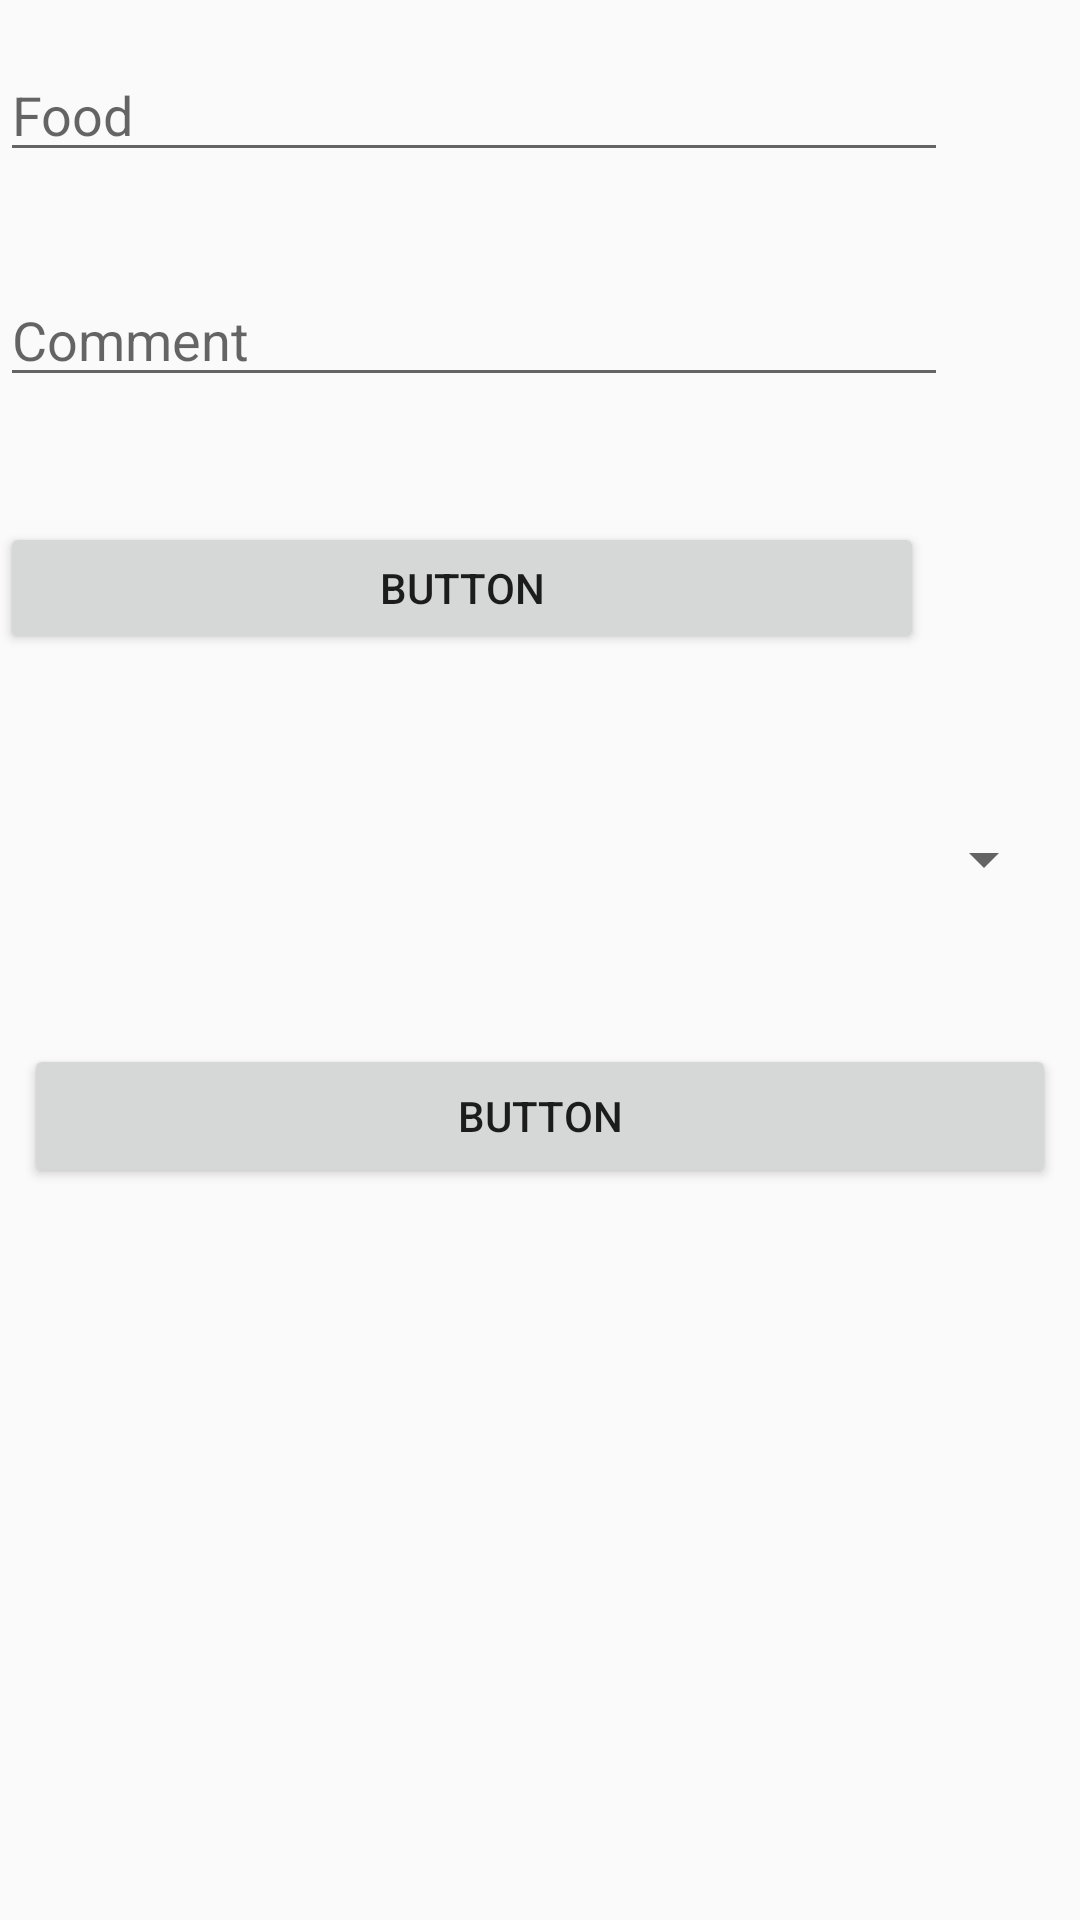

Here is an Android app screen rendered from its layout file. Give the layout XML and the strings, colors and styles it references.
<!-- AndroidManifest.xml: application theme AppTheme -->
<!-- res/layout/activity_create_food.xml -->
<?xml version="1.0" encoding="utf-8"?>
<android.support.constraint.ConstraintLayout
    xmlns:android="http://schemas.android.com/apk/res/android"
    xmlns:app="http://schemas.android.com/apk/res-auto"
    xmlns:tools="http://schemas.android.com/tools"
    android:layout_width="match_parent"
    android:layout_height="match_parent">

    <LinearLayout
        android:layout_width="match_parent"
        android:layout_height="match_parent"
        android:orientation="vertical">

        <LinearLayout
            android:layout_width="match_parent"
            android:layout_height="83dp"
            android:orientation="horizontal">

            <EditText
                android:id="@+id/food_text"
                android:layout_width="match_parent"
                android:layout_height="wrap_content"
                android:layout_marginEnd="44dp"
                android:layout_marginTop="16dp"
                android:layout_weight="1"
                android:ems="10"
                android:hint="@string/food_text"
                android:inputType="textPersonName"
                app:layout_constraintEnd_toEndOf="parent"
                app:layout_constraintTop_toBottomOf="@+id/meal_spinner" />
        </LinearLayout>

        <LinearLayout
            android:layout_width="match_parent"
            android:layout_height="83dp"
            android:orientation="horizontal">

            <EditText
                android:id="@+id/comment_text"
                android:layout_width="match_parent"
                android:layout_height="wrap_content"
                android:layout_marginEnd="44dp"
                android:layout_marginTop="8dp"
                android:layout_weight="1"
                android:ems="10"
                android:hint="@string/comment_text"
                android:inputType="date"
                app:layout_constraintEnd_toEndOf="parent"
                app:layout_constraintTop_toBottomOf="@+id/food_text" />
        </LinearLayout>

        <LinearLayout
            android:layout_width="match_parent"
            android:layout_height="80dp"
            android:orientation="horizontal">

            <Button
                android:id="@+id/date_button"
                android:layout_width="match_parent"
                android:layout_height="44dp"
                android:layout_marginBottom="8dp"
                android:layout_marginEnd="52dp"
                android:layout_marginTop="8dp"
                android:layout_weight="1"
                android:onClick="showDatePickerDialog"
                android:text="Button"
                app:layout_constraintBottom_toBottomOf="parent"
                app:layout_constraintEnd_toEndOf="parent"
                app:layout_constraintTop_toBottomOf="@+id/comment_text"
                app:layout_constraintVertical_bias="0.016" />
        </LinearLayout>

        <LinearLayout
            android:layout_width="match_parent"
            android:layout_height="94dp"
            android:orientation="horizontal">

            <Spinner
                android:id="@+id/meal_spinner"
                android:layout_width="match_parent"
                android:layout_height="49dp"
                android:layout_marginEnd="8dp"
                android:layout_marginTop="16dp"
                android:layout_weight="1"
                app:layout_constraintEnd_toEndOf="parent"
                app:layout_constraintTop_toTopOf="parent" />

        </LinearLayout>

        <LinearLayout
            android:layout_width="match_parent"
            android:layout_height="match_parent"
            android:layout_weight="1"
            android:orientation="horizontal">

            <Button
                android:id="@+id/save_button"
                android:layout_width="30dp"
                android:layout_height="wrap_content"
                android:layout_marginEnd="8dp"
                android:layout_marginStart="8dp"
                android:layout_marginTop="8dp"
                android:layout_weight="1"
                android:text="Button"
                app:layout_constraintEnd_toEndOf="parent"
                app:layout_constraintHorizontal_bias="0.99"
                app:layout_constraintStart_toStartOf="parent"
                app:layout_constraintTop_toBottomOf="@+id/date_button" />
        </LinearLayout>

    </LinearLayout>

</android.support.constraint.ConstraintLayout>
<!-- resources referenced by this layout -->
<resources>
  <string name="comment_text">Comment</string>
  <string name="food_text">Food</string>
  <style name="AppTheme" parent="Theme.AppCompat.Light.DarkActionBar">
          
          <item name="colorPrimary">@color/colorPrimary</item>
          <item name="colorPrimaryDark">@color/colorPrimaryDark</item>
          <item name="colorAccent">@color/colorAccent</item>
      </style>
  <color name="colorPrimary">#9040ff</color>
  <color name="colorPrimaryDark">#9040ff</color>
  <color name="colorAccent">#9040ff</color>
</resources>
